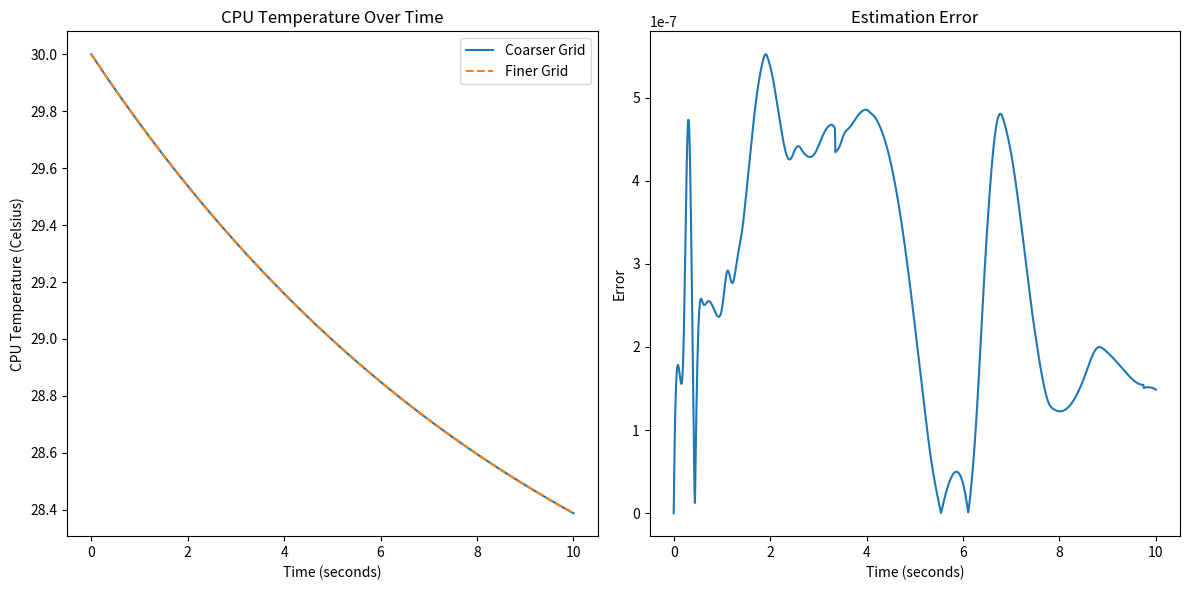

This figure's Python source:
#!/usr/bin/env python3

"""
File: ProjectOne.py

[redacted]

Description:
This script models and visualizes the change in CPU temperature over time under varying workloads. 
It utilizes a differential equation to represent the balance between heat generation and cooling.
The key equation used is: dT/dt = k * W^2 - c * F * (T - A), where T is the temperature, W is the workload,
k is the heat generation constant, c is the cooling efficiency, A is the ambient temperature, and F 
is the cooling system efficiency.

Packages:
The script uses NumPy for numerical operations, SciPy's 'odeint' for solving the differential equation,
and Matplotlib for visualization. It calculates the CPU temperature over time for both coarse and fine
time grids, interpolates the coarse solution to the fine grid, and visualizes the results along with the
estimation error.

Components:
- cpu_temperature function: Calculates the rate of change in temperature.
- Parameters setup: Defines constants and initial conditions.
- Solving ODE: Computes temperature on coarse and fine grids.
- Interpolation: Maps the coarser solution to a finer grid.
- Visualization: Plots the CPU temperature and error over time.

Usage:
Run this script with Python 3 environment having NumPy, SciPy, and Matplotlib installed. Execute the script
using 'python cpu_temperature_simulation.py'. The output will be a graphical representation of the CPU 
temperature changes and estimation error over time.
"""


import numpy as np
from scipy.integrate import odeint
import matplotlib.pyplot as plt
from scipy.interpolate import interp1d

# DIFFERENTIAL EQUATION:
# ---------------------------------------
# dT/dt = k * W^2 - c * F * (T - A)
# ---------------------------------------

def cpu_temperature(T, t, W, k, c, A, F):

    """Function that will calculate the change in CPU temperature
	Equation: dT/dt = H(W)−C(T,A,F)
	dT = change in temperature
	dt = change in time
	H(W) = function represented heat generation as a function of workload W
	C(T,A,F) = function representing cooling as a function of temperature T, 
	ambient temperature A, and fan speed/cooling system efficiency F."""
    # Heat generation
    heat_generated = k * W**2

    # Cooling effect
    cooling_effect = c * F * (T - A)

    # Change in temperature
    dTdt = heat_generated - cooling_effect
    return dTdt

# Parameters
W = 0.7  # Workload (0 to 1)
k = 0.5  # Heat generation constant
c = 0.1  # Cooling efficiency
A = 25   # Ambient temperature (Celsius)
F = 1.0  # Cooling system efficiency (0 to 1)

# Initial condition
T0 = 30  # Initial CPU temperature (Celsius)

# Solve ODE on Coarser Grid
t_coarse = np.linspace(0, 10, 100)  # Coarser grid
temp_coarse = odeint(cpu_temperature, T0, t_coarse, args=(W, k, c, A, F))

# Solve ODE on Finer Grid
t_fine = np.linspace(0, 10, 1000)  # Finer grid
temp_fine = odeint(cpu_temperature, T0, t_fine, args=(W, k, c, A, F))

# Interpolate Coarser Solution to Finer Grid
interpolate_coarse = interp1d(t_coarse, temp_coarse[:, 0], kind='cubic')
temp_coarse_interpolated = interpolate_coarse(t_fine)

# Calculate Error
error = np.abs(temp_fine[:, 0] - temp_coarse_interpolated)

# Visualization
plt.figure(figsize=(12, 6))

# Subplot 1: Temperature
plt.subplot(1, 2, 1)
plt.plot(t_coarse, temp_coarse, label='Coarser Grid')
plt.plot(t_fine, temp_fine, label='Finer Grid', linestyle='--')
plt.xlabel('Time (seconds)')
plt.ylabel('CPU Temperature (Celsius)')
plt.title('CPU Temperature Over Time')
plt.legend()

# Subplot 2: Error
plt.subplot(1, 2, 2)
plt.plot(t_fine, error)
plt.xlabel('Time (seconds)')
plt.ylabel('Error')
plt.title('Estimation Error')

plt.tight_layout()
plt.show()
